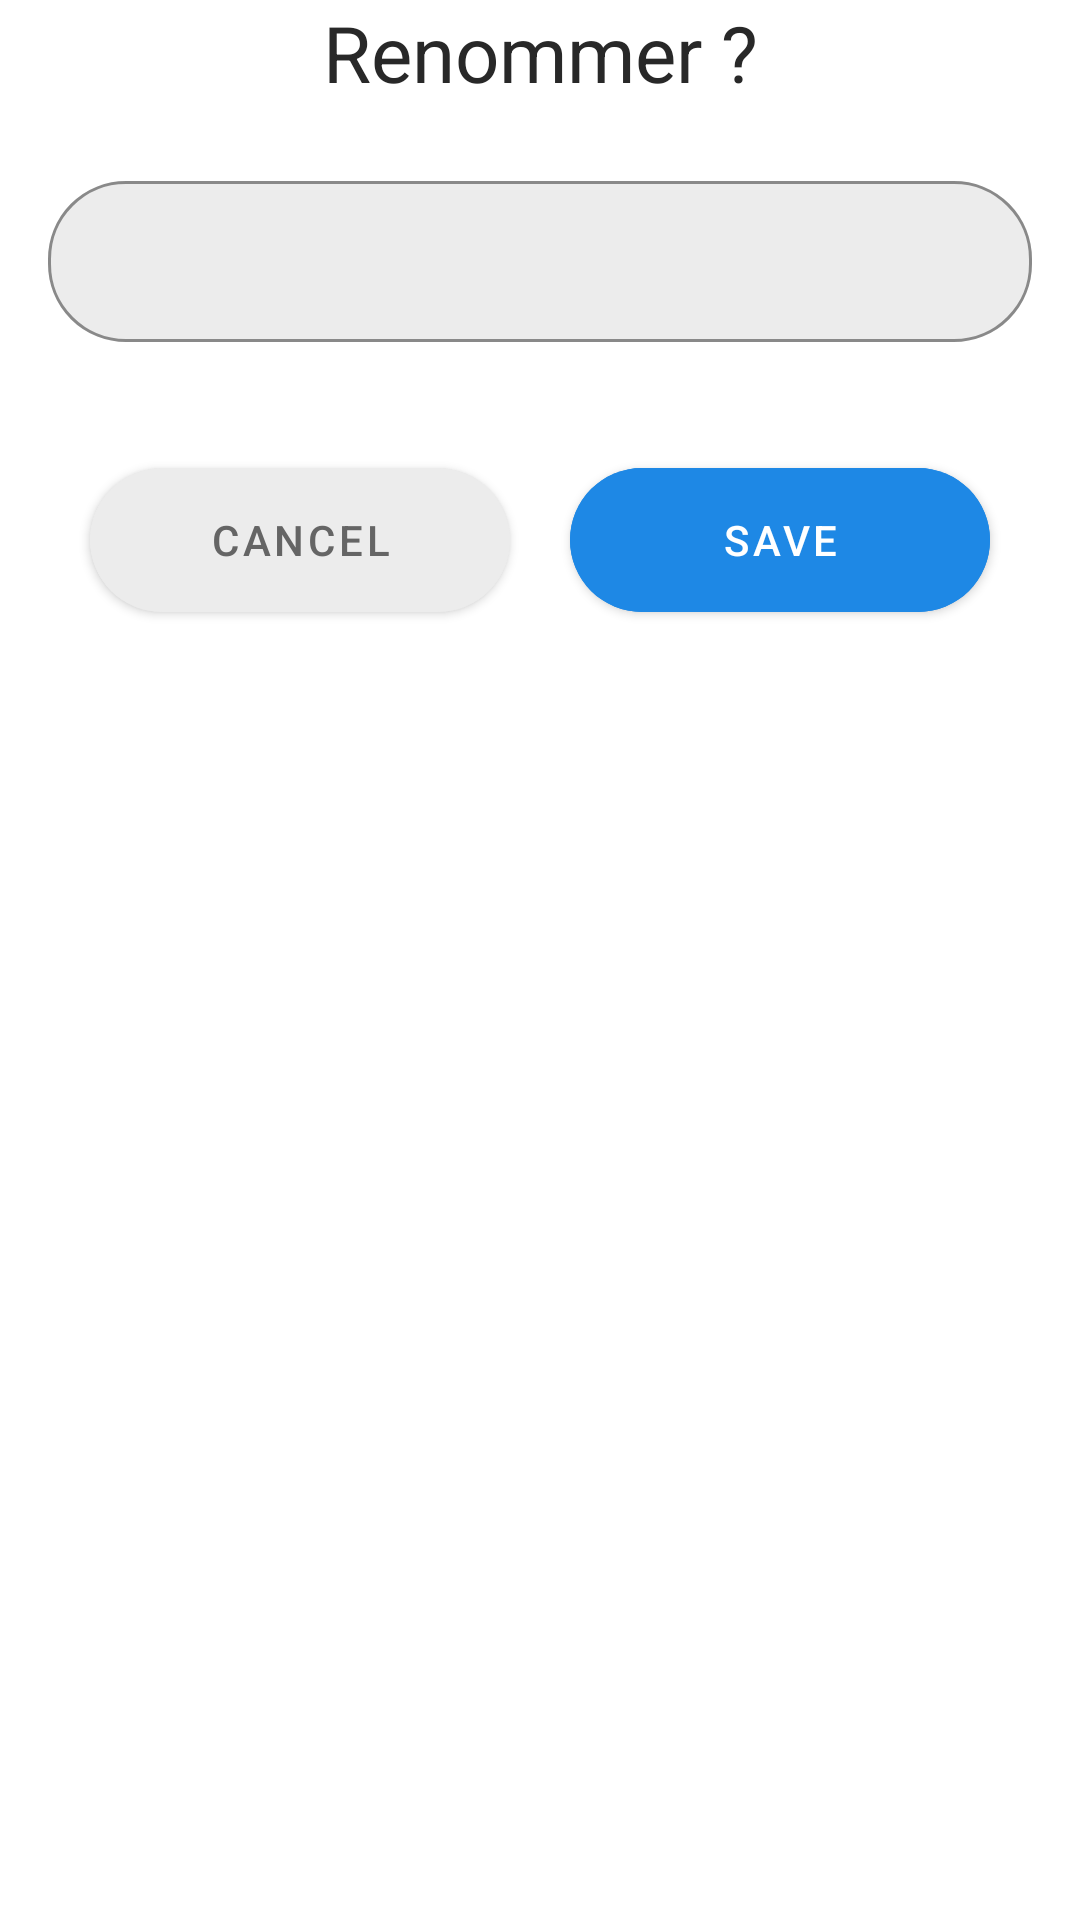

Reconstruct the res/layout file that produces this screen, plus the resources it refers to.
<!-- AndroidManifest.xml: application theme Theme.PointDeRassemblement -->
<!-- res/layout/rename_layout.xml -->
<?xml version="1.0" encoding="utf-8"?>
<LinearLayout
    android:id="@+id/renameLayout"
    xmlns:android="http://schemas.android.com/apk/res/android"
    android:layout_width="match_parent"
    android:layout_height="match_parent"
    xmlns:app="http://schemas.android.com/apk/res-auto"
    app:layout_behavior="@string/bottom_sheet_behavior"
    android:background="@drawable/background_round"
    android:orientation="vertical">

    <TextView
        android:layout_width="match_parent"
        android:layout_height="wrap_content"
        android:text="Renommer ?"
        android:textSize="26sp"
        android:textAlignment="center"/>
    <com.google.android.material.textfield.TextInputLayout
        style="@style/TextLayoutStyle"
        android:layout_width="match_parent"
        android:layout_height="wrap_content">

        <com.google.android.material.textfield.TextInputEditText

            android:id="@+id/filenameInput"
            android:layout_width="match_parent"
            android:layout_height="wrap_content"
            android:layout_margin="16dp"
            android:padding="16dp"/>
    </com.google.android.material.textfield.TextInputLayout>

    <LinearLayout
        android:layout_width="match_parent"
        android:layout_height="wrap_content"
        android:gravity="center"
        android:layout_marginBottom="20dp">
        <com.google.android.material.button.MaterialButton
            android:id="@+id/btnCancel"
            android:layout_width="140dp"
            android:layout_height="60dp"
            android:text="cancel"
            android:backgroundTint="@color/gray"
            android:textColor="@color/grayDark"
            app:cornerRadius="26dp"
            app:rippleColor="@color/grayDark"/>

        <com.google.android.material.button.MaterialButton
            android:id="@+id/btnSave"
            android:layout_width="140dp"
            android:layout_height="60dp"
            android:text="save"
            android:layout_marginStart="20dp"
            android:backgroundTint="@color/strokeColor"
            android:textColor="@color/white"
            app:cornerRadius="26dp"
            app:rippleColor="@color/grayDark"/>
    </LinearLayout>
</LinearLayout>
<!-- resources referenced by this layout -->
<resources>
  <color name="gray">#ECECEC</color>
  <color name="grayDark">#656565</color>
  <color name="strokeColor">#1E88E5</color>
  <color name="white">#FFFFFFFF</color>
  <style name="TextLayoutStyle" parent="Widget.MaterialComponents.TextInputLayout.OutlinedBox">
          <item name="android:layout_marginTop">20dp</item>
          <item name="android:layout_marginBottom">20dp</item>
          <item name="boxBackgroundColor">@color/gray</item>
          <item name="boxStrokeColor">@color/strokeColor</item>
          <item name="boxCornerRadiusBottomStart">26dp</item>
          <item name="boxCornerRadiusBottomEnd">26dp</item>
          <item name="boxCornerRadiusTopStart">26dp</item>
          <item name="boxCornerRadiusTopEnd">26dp</item>
      </style>
  <style name="Theme.PointDeRassemblement" parent="Theme.MaterialComponents.DayNight.DarkActionBar">
          
          <item name="colorPrimary">@color/black</item>
          <item name="colorPrimaryVariant">@color/grayDark</item>
          <item name="colorOnPrimary">@color/white</item>
          
          <item name="colorSecondary">@color/teal_200</item>
          <item name="colorSecondaryVariant">@color/teal_700</item>
          <item name="colorOnSecondary">@color/black</item>
          
          <item name="android:statusBarColor">@color/statusColor</item>
          <item name="android:windowLightStatusBar">true</item>
          
          <item name="rippleColor">@color/grayDarkDisabled</item>
          <item name="android:textColor">@color/colorText</item>
      </style>
  <color name="black">#FF000000</color>
  <color name="teal_200">#FF03DAC5</color>
  <color name="teal_700">#FF018786</color>
  <color name="statusColor">#EDEDED</color>
  <color name="grayDarkDisabled">#8F8F8F</color>
  <color name="colorText">#282828</color>
</resources>
